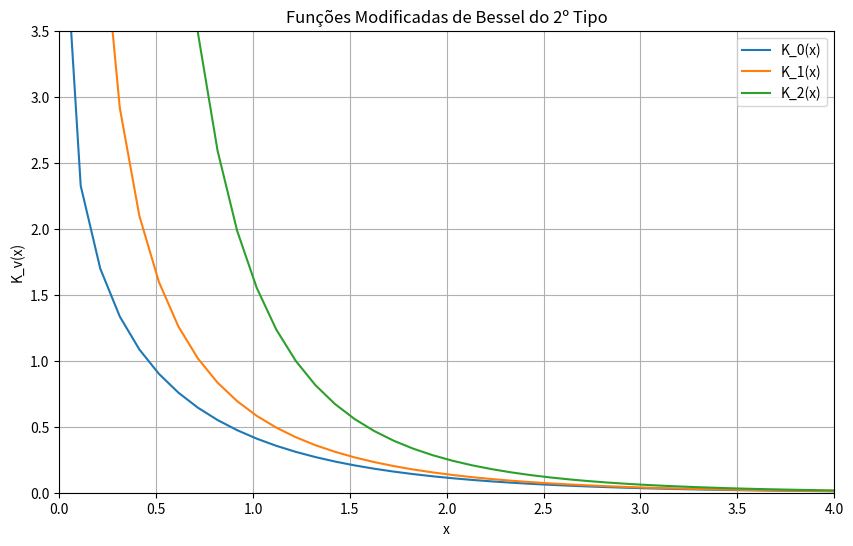

Here is the Python script that generated this plot:
import numpy as np
import matplotlib.pyplot as plt
from scipy.special import kv

x = np.linspace(0.01, 10, 100)  # Evitar x=0 para não ter singularidade
v_values = [0, 1, 2]

plt.figure(figsize=(10, 6))
for v in v_values:
    plt.plot(x, kv(v, x), label=f'K_{v}(x)')

plt.title('Funções Modificadas de Bessel do 2º Tipo')
plt.xlabel('x')
plt.xlim(0, 4)  
plt.ylabel('K_v(x)')
plt.ylim(0, 3.5)  # Ajustar o limite do eixo y para melhor visualização
plt.legend()
plt.grid()
plt.show()
